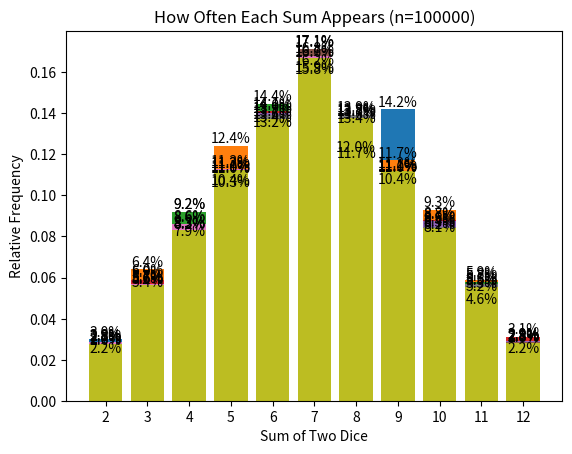

The script that saved this image:
import numpy as np
import matplotlib.pyplot as plt

# Different sample sizes to see how results change with more rolls
sample_sizes = [500, 1000, 2000, 5000, 10000, 15000, 20000, 50000, 100000]

# Loop through each sample size and simulate rolling two dice
for sample_size in sample_sizes:
    # Simulate rolling two dice multiple times
    first_dice = np.random.randint(1, 7, sample_size)
    second_dice = np.random.randint(1, 7, sample_size)
    total_sum = first_dice + second_dice  # Calculate the sum of the dice
    
    # Count how often each sum appears
    counts, bin_edges = np.histogram(total_sum, bins=range(2, 14))
    
    # Create the histogram
    plt.bar(bin_edges[:-1], counts / sample_size, align='center')
    plt.xlabel('Sum of Two Dice')
    plt.ylabel('Relative Frequency')
    plt.title(f'How Often Each Sum Appears (n={sample_size})')
    plt.xticks(range(2, 13))
    
    # Add percentage labels above each bar for clarity
    for value, frequency in zip(bin_edges[:-1], counts / sample_size):
        plt.text(value, frequency, f"{frequency * 100:.1f}%", ha='center', va='bottom')
    
    plt.show()